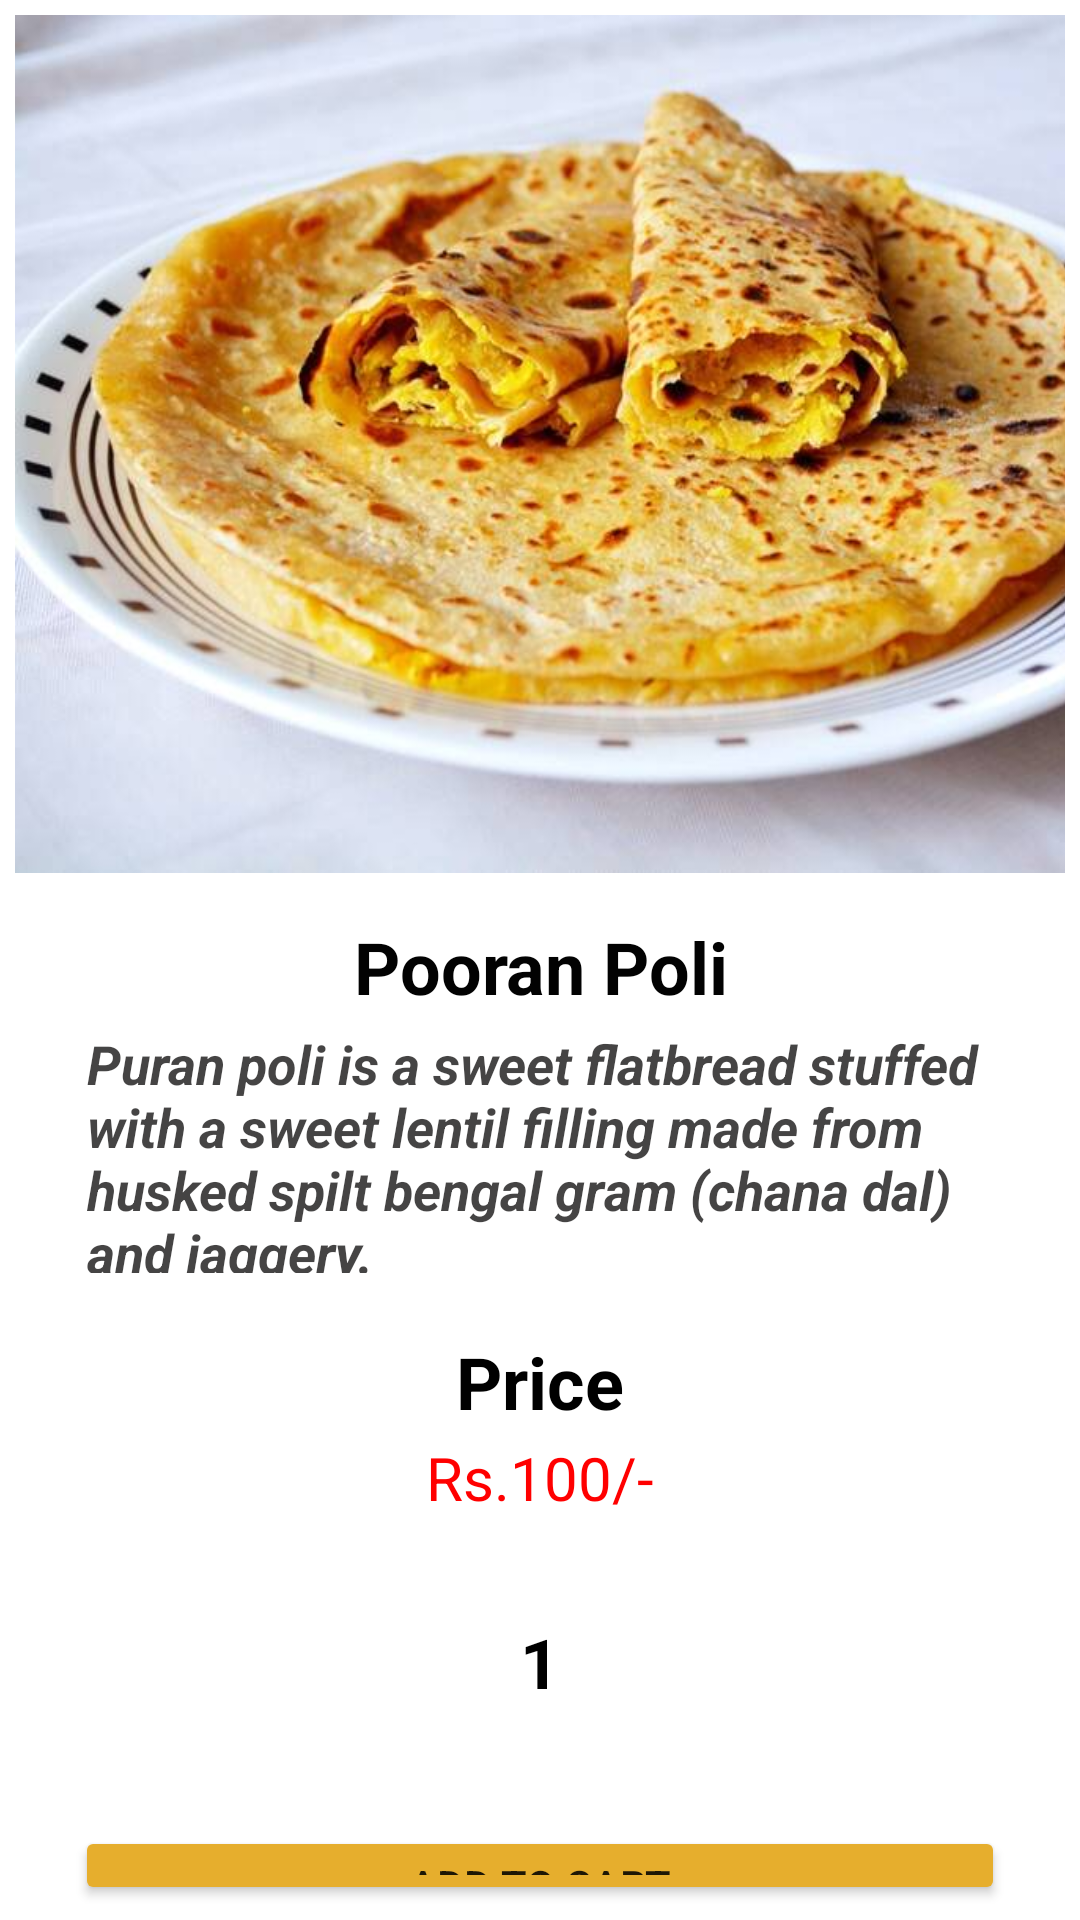

Here is an Android app screen rendered from its layout file. Give the layout XML and the strings, colors and styles it references.
<!-- AndroidManifest.xml: application theme Theme.Cafe_House -->
<!-- res/layout/activity_order_pooran.xml -->
<?xml version="1.0" encoding="utf-8"?>
<LinearLayout xmlns:android="http://schemas.android.com/apk/res/android"
    xmlns:app="http://schemas.android.com/apk/res-auto"
    xmlns:tools="http://schemas.android.com/tools"
    android:layout_width="match_parent"
    android:layout_height="match_parent"
    android:orientation="vertical"
    android:background="#FFFFFF"
    android:padding="5dp">

    <ImageView
        android:id="@+id/imageView11"
        android:layout_width="398dp"
        android:layout_height="286dp"
        android:scaleType="fitXY"
        app:srcCompat="@drawable/puranpoli" />

    <TextView
        android:id="@+id/textView2"
        android:layout_width="match_parent"
        android:layout_height="wrap_content"
        android:layout_marginTop="15dp"
        android:gravity="center"
        android:text="Pooran Poli"
        android:textColor="#020202"
        android:textSize="24sp"
        android:textStyle="bold" />

    <LinearLayout
        android:layout_width="match_parent"
        android:layout_height="86dp"
        android:layout_marginStart="20dp"
        android:layout_marginLeft="20dp"
        android:layout_marginEnd="20dp"
        android:layout_marginRight="20dp"
        android:orientation="vertical">

        <TextView
            android:id="@+id/textView8"
            android:layout_width="match_parent"
            android:layout_height="90dp"
            android:padding="4dp"
            android:text="Puran poli is a sweet flatbread stuffed with a sweet lentil filling made from husked spilt bengal gram (chana dal) and jaggery."
            android:textColor="#D31E1D1D"
            android:textSize="18sp"
            android:textStyle="bold|italic" />
    </LinearLayout>

    <TextView
        android:id="@+id/textView9"
        android:layout_width="match_parent"
        android:layout_height="wrap_content"
        android:layout_marginTop="20dp"
        android:gravity="center"
        android:text="Price"
        android:textColor="#000000"
        android:textSize="24sp"
        android:textStyle="bold" />

    <TextView
        android:id="@+id/price"
        android:layout_width="match_parent"
        android:layout_height="32dp"
        android:gravity="center"
        android:text="Rs.100/-"
        android:textColor="#FF0000"
        android:textSize="20sp" />

    <LinearLayout
        android:layout_width="match_parent"
        android:layout_height="30dp"
        android:layout_marginTop="30dp"
        android:gravity="center"
        android:orientation="horizontal">


        <Button
            android:id="@+id/minus"
            android:layout_width="30dp"
            android:layout_height="match_parent"
            android:background="@drawable/circle_minus"
            android:gravity="start"
            android:textAllCaps="true"
            android:textColor="@color/black"
            android:textSize="10sp"
            android:textStyle="bold"
            app:backgroundTint="#0B0101"
            />


        <TextView
            android:id="@+id/quantity"
            android:layout_width="50dp"
            android:layout_height="match_parent"
            android:gravity="center"
            android:text="1"
            android:textColor="#000000"
            android:textSize="23sp"
            android:textStyle="bold" />

        <Button
            android:id="@+id/plus"
            android:layout_width="30dp"
            android:layout_height="match_parent"
            android:background="@drawable/circle_plus"
            android:textSize="18sp"
            android:textStyle="bold"
            app:backgroundTint="#0B0101" />


    </LinearLayout>

    <Button
        android:id="@+id/Ordernow"
        android:layout_width="match_parent"
        android:layout_height="wrap_content"
        android:layout_marginStart="20dp"
        android:layout_marginLeft="20dp"
        android:layout_marginTop="40dp"
        android:layout_marginEnd="20dp"
        android:layout_marginRight="20dp"
        android:text="@string/cart"
        app:backgroundTint="#E6AE2D" />

</LinearLayout>
<!-- resources referenced by this layout -->
<resources>
  <color name="black">#FF000000</color>
  <!-- drawable puranpoli: jpg bitmap (drawable, 52779 bytes) -->
  <string name="cart">Add to cart</string>
  <style name="Theme.Cafe_House" parent="Theme.MaterialComponents.DayNight.DarkActionBar">
          
          <item name="colorPrimary">@color/purple_500</item>
          <item name="colorPrimaryVariant">@color/purple_700</item>
          <item name="colorOnPrimary">@color/white</item>
          
          <item name="colorSecondary">@color/teal_200</item>
          <item name="colorSecondaryVariant">@color/teal_700</item>
          <item name="colorOnSecondary">@color/black</item>
          
          <item name="android:statusBarColor" tools:targetApi="l">?attr/colorPrimaryVariant</item>
          
      </style>
  <color name="purple_500">#FF6200EE</color>
  <color name="purple_700">#FF3700B3</color>
  <color name="white">#FFFFFFFF</color>
  <color name="teal_200">#FF03DAC5</color>
  <color name="teal_700">#FF018786</color>
</resources>
